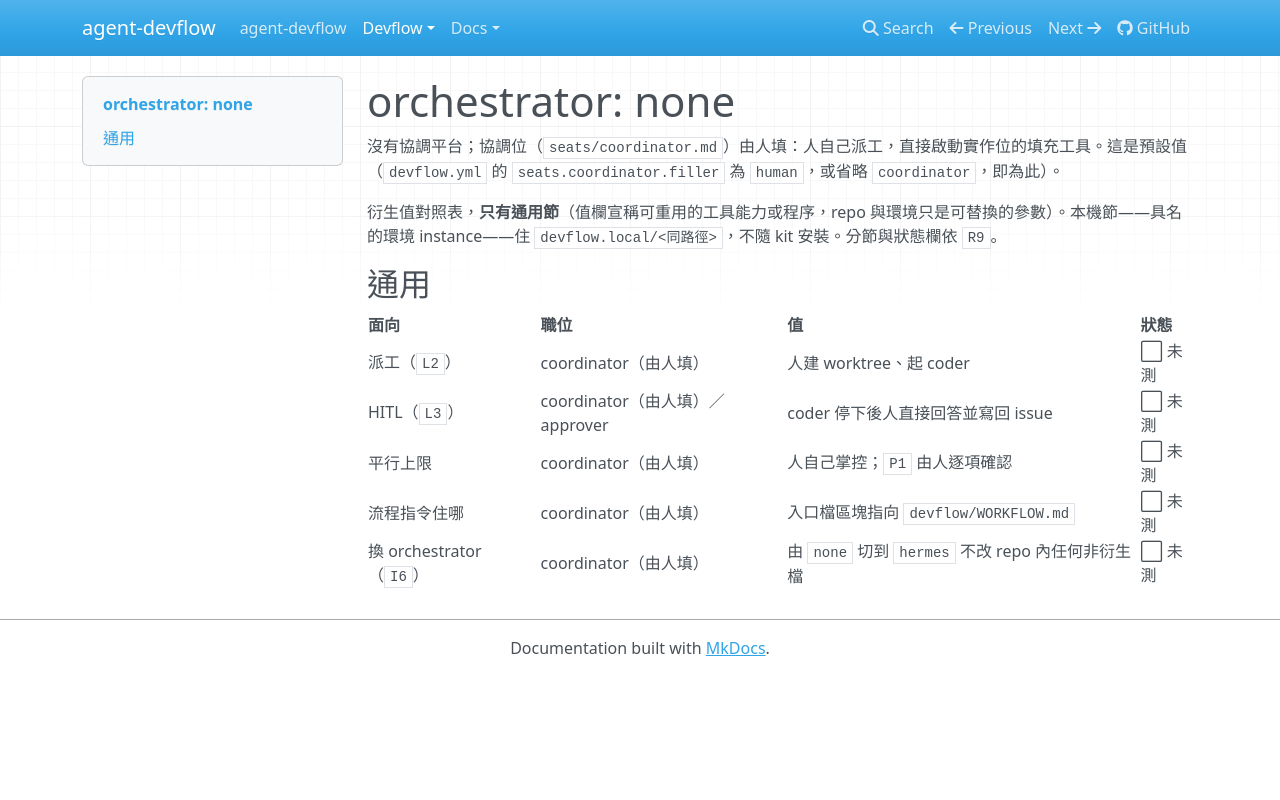

repository: AugustusHsu/agent-devflow · page: v0.0.0.1/devflow/orchestrators/none/index.html · generator: mkdocs

# orchestrator: none

沒有協調平台；協調位（`seats/coordinator.md`）由人填：人自己派工，直接啟動實作位的填充工具。這是預設值（`devflow.yml` 的 `seats.coordinator.filler` 為 `human`，或省略 `coordinator`，即為此）。

衍生值對照表，**只有通用節**（值欄宣稱可重用的工具能力或程序，repo 與環境只是可替換的參數）。本機節——具名的環境 instance——住 `devflow.local/<同路徑>`，不隨 kit 安裝。分節與狀態欄依 `R9`。

## 通用

| 面向 | 職位 | 值 | 狀態 |
|---|---|---|---|
| 派工（`L2`） | coordinator（由人填） | 人建 worktree、起 coder | ⬜ 未測 |
| HITL（`L3`） | coordinator（由人填）／approver | coder 停下後人直接回答並寫回 issue | ⬜ 未測 |
| 平行上限 | coordinator（由人填） | 人自己掌控；`P1` 由人逐項確認 | ⬜ 未測 |
| 流程指令住哪 | coordinator（由人填） | 入口檔區塊指向 `devflow/WORKFLOW.md` | ⬜ 未測 |
| 換 orchestrator（`I6`） | coordinator（由人填） | 由 `none` 切到 `hermes` 不改 repo 內任何非衍生檔 | ⬜ 未測 |
